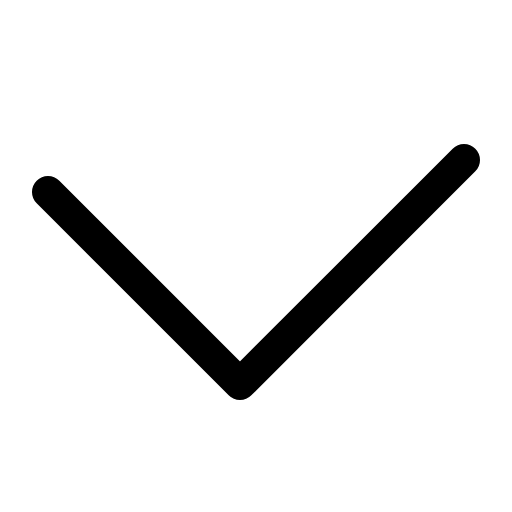
t = 0.00 s
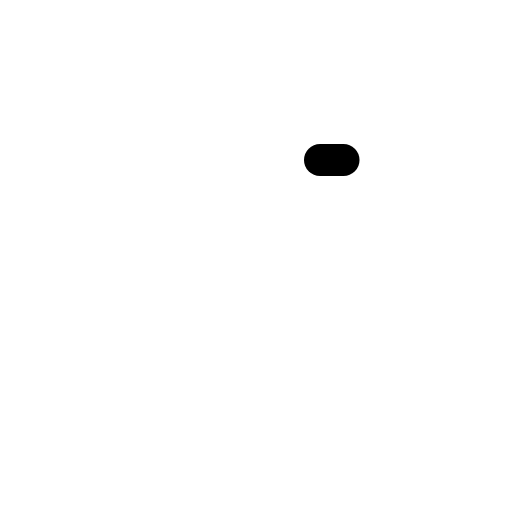
t = 0.30 s
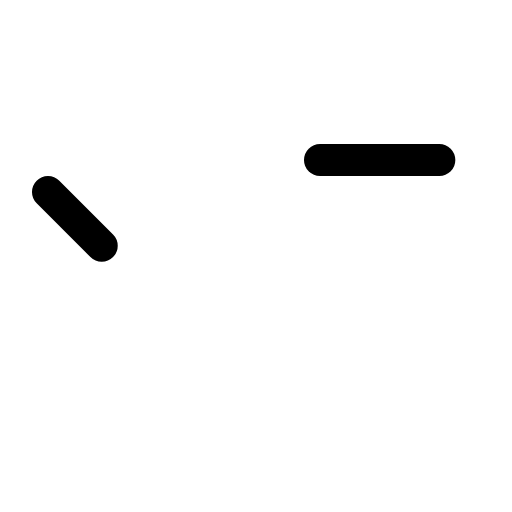
t = 0.68 s
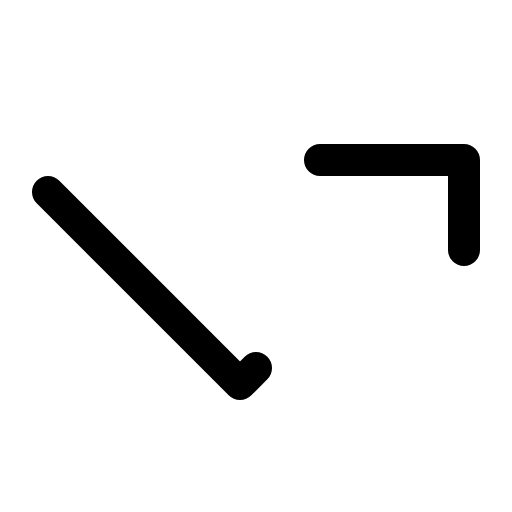
t = 1.05 s
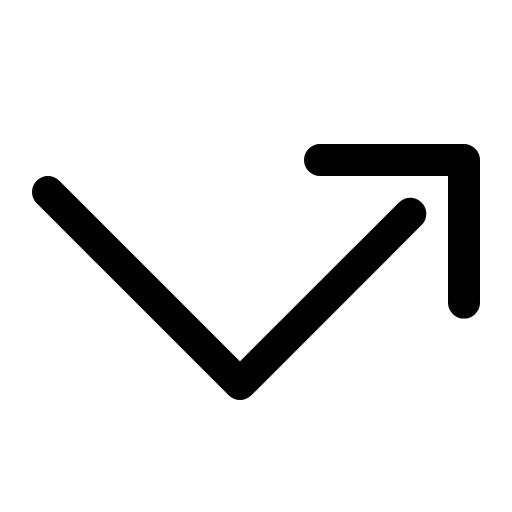
t = 1.43 s
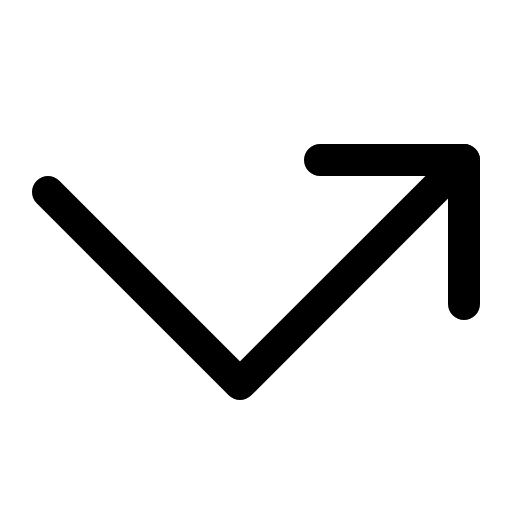
t = 1.80 s

The animated SVG that drew these frames (rendered in a browser with its animation timeline set to each time). Animation: 1 CSS @keyframes rule; one cycle of 1.80 s.

<svg xmlns="http://www.w3.org/2000/svg" viewBox="0 0 256 256">
  <style>
    .draw-line {
      stroke-dasharray: 1;
      stroke-dashoffset: 0;
    }
    svg:hover .draw-line {
      animation: phosphor-draw-in 1.5s ease-in-out forwards;
    }
    @keyframes phosphor-draw-in {
      from { stroke-dashoffset: 1; }
      to { stroke-dashoffset: 0; }
    }
  </style><rect width="256" height="256" fill="none"/><polyline points="160 80 232 80 232 152" fill="none" stroke="currentColor" stroke-linecap="round" stroke-linejoin="round" stroke-width="16" class="draw-line" pathLength="1" style="animation-delay: 0s"/><polyline points="24 96 120 192 232 80" fill="none" stroke="currentColor" stroke-linecap="round" stroke-linejoin="round" stroke-width="16" class="draw-line" pathLength="1" style="animation-delay: 0.3s"/></svg>
